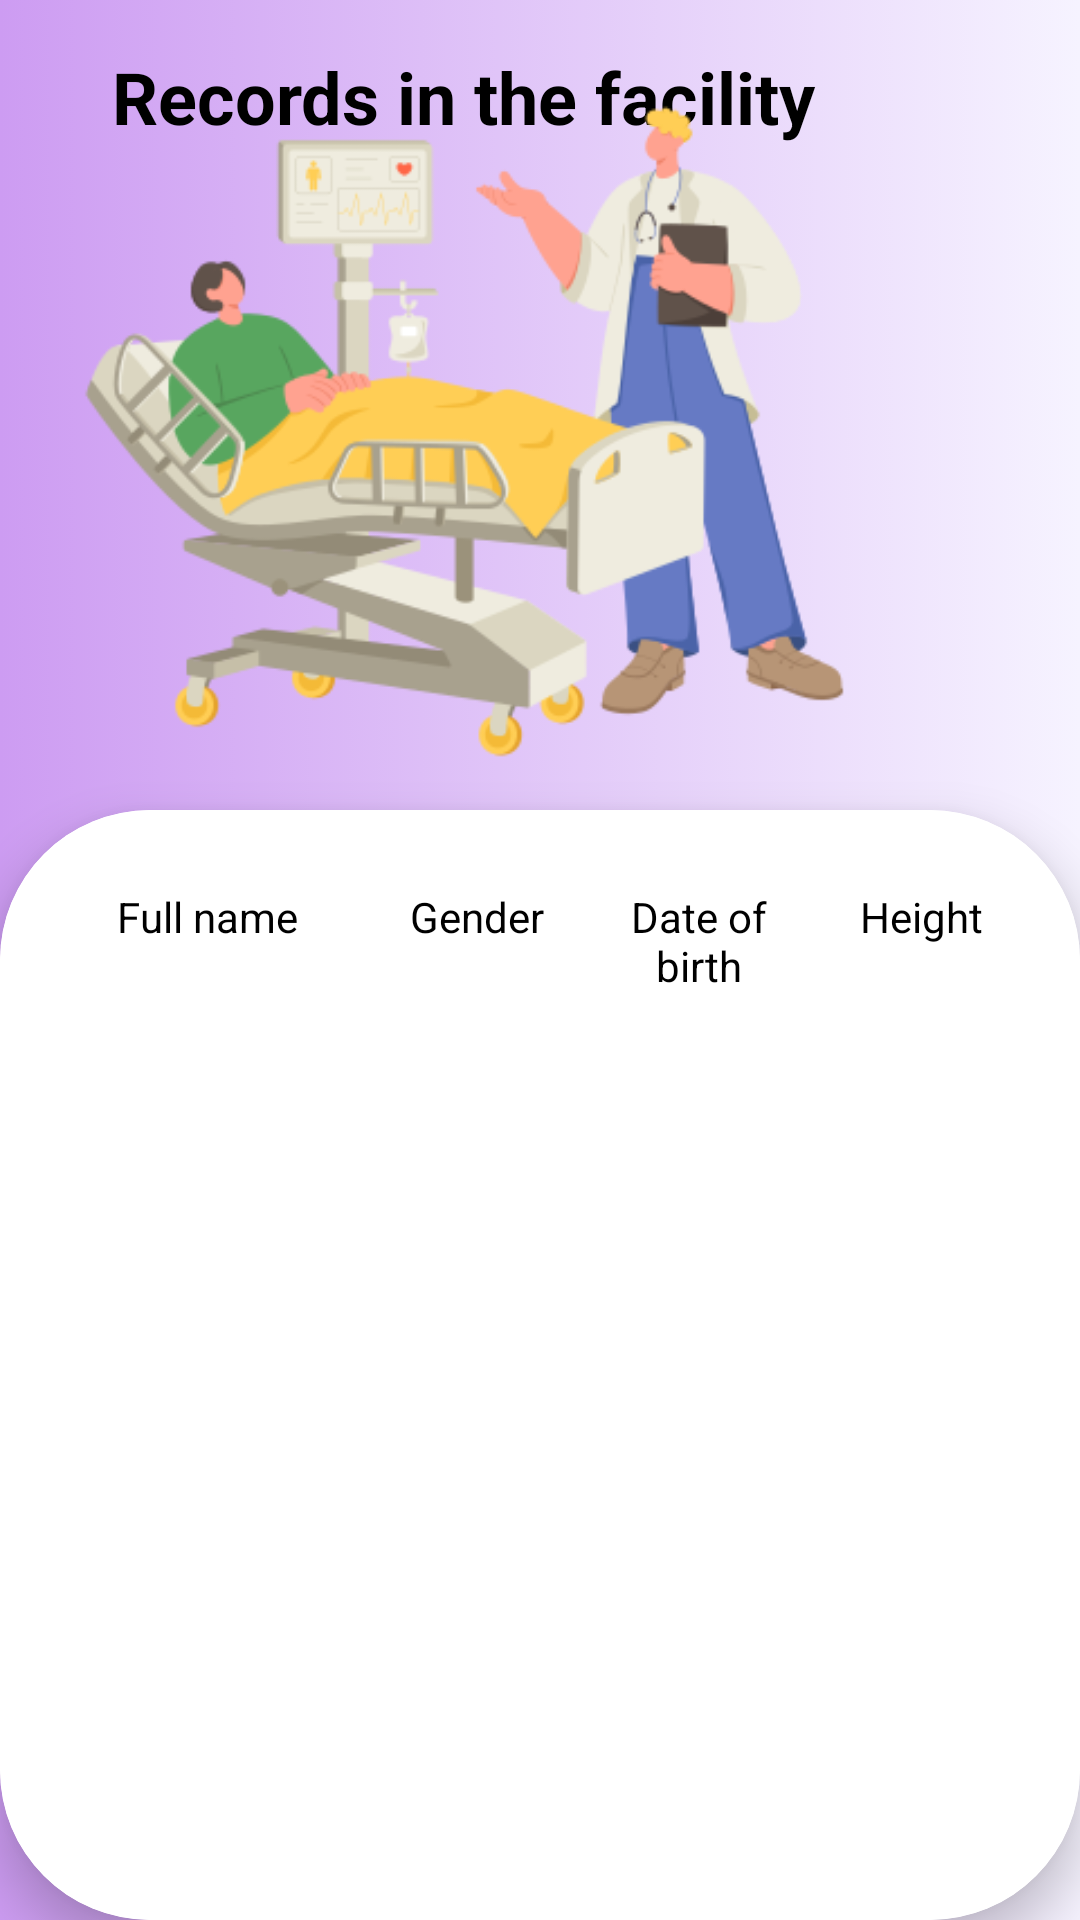

Android layout source for this screen:
<!-- AndroidManifest.xml: application theme Theme.OnlinePatientSupportSystem -->
<!-- res/layout/viewrecords.xml -->
<?xml version="1.0" encoding="utf-8"?>
<androidx.constraintlayout.widget.ConstraintLayout
    xmlns:android="http://schemas.android.com/apk/res/android"
    xmlns:app="http://schemas.android.com/apk/res-auto"
    xmlns:tools="http://schemas.android.com/tools"
    android:layout_width="match_parent"
    android:layout_height="match_parent"
    android:background="@drawable/gradient_background">

    <TextView
        android:id="@+id/textViewTitle"
        android:layout_width="wrap_content"
        android:layout_height="wrap_content"
        android:layout_alignParentStart="true"
        android:layout_alignParentTop="true"
        android:layout_marginTop="16dp"
        android:layout_marginEnd="88dp"
        android:text="Records in the facility"
        android:textColor="@android:color/black"
        android:textSize="24sp"
        android:textStyle="bold"
        app:layout_constraintEnd_toEndOf="parent"
        app:layout_constraintTop_toTopOf="parent" />

    <LinearLayout
        android:id="@+id/linearLayout3"
        android:layout_width="match_parent"
        android:layout_height="match_parent"
        android:layout_marginTop="230dp"
        android:background="@drawable/gradient_background"
        app:layout_constraintEnd_toEndOf="parent"
        app:layout_constraintTop_toTopOf="parent">

        <androidx.cardview.widget.CardView
            android:layout_width="match_parent"
            android:layout_height="wrap_content"
            android:layout_marginTop="40dp"
            app:cardCornerRadius="50dp"
            app:cardElevation="10dp">

            <TableLayout
                android:id="@+id/tableLayoutRecords"
                android:layout_width="match_parent"
                android:layout_height="450dp"
                android:background="@android:color/white"
                android:padding="16dp">

                <TableRow android:background="@android:color/white">

                    <TextView
                        android:layout_width="69dp"
                        android:layout_height="wrap_content"
                        android:layout_weight="2"
                        android:gravity="center_horizontal"
                        android:padding="10sp"
                        android:text="Full name"
                        android:textColor="@android:color/black"
                        android:textSize="14sp" />

                    <TextView
                        android:layout_width="0dp"
                        android:layout_height="wrap_content"
                        android:layout_weight="4"
                        android:gravity="center_horizontal"
                        android:padding="10sp"
                        android:text="Gender"
                        android:textColor="@android:color/black"
                        android:textSize="14sp" />

                    <TextView
                        android:layout_width="0dp"
                        android:layout_height="wrap_content"
                        android:layout_weight="4"
                        android:gravity="center_horizontal"
                        android:padding="10sp"
                        android:text="Date of birth"
                        android:textColor="@android:color/black"
                        android:textSize="14sp" />

                    <TextView
                        android:layout_width="0dp"
                        android:layout_height="wrap_content"
                        android:layout_weight="4"
                        android:gravity="center_horizontal"
                        android:padding="10sp"
                        android:text="Height"
                        android:textColor="@android:color/black"
                        android:textSize="14sp" />
                </TableRow>
            </TableLayout>

            <Button
                android:id="@+id/nextButton"
                android:layout_width="127dp"
                android:layout_height="62dp"
                android:layout_marginLeft="200dp"
                android:layout_marginTop="380dp"
                android:text="Next"
                android:textColor="@color/black"
                android:textSize="16dp"
                android:textStyle="bold" />

        </androidx.cardview.widget.CardView>


    </LinearLayout>

    <ImageView
        android:id="@+id/imageView"
        android:layout_width="366dp"
        android:layout_height="248dp"
        android:layout_marginEnd="20dp"
        app:layout_constraintEnd_toEndOf="parent"
        app:layout_constraintTop_toTopOf="@+id/textViewTitle"
        app:srcCompat="@drawable/doctorr" />
</androidx.constraintlayout.widget.ConstraintLayout>
<!-- resources referenced by this layout -->
<resources>
  <color name="black">#FF000000</color>
  <!-- drawable doctorr: png bitmap (drawable, 41158 bytes) -->
  <!-- drawable gradient_background (drawable) -->
  <?xml version="1.0" encoding="utf-8"?>
  <selector xmlns:android="http://schemas.android.com/apk/res/android">
      
      <item>
          <shape android:shape="rectangle">
              <gradient
                  android:startX="0.5"
                  android:startY="1.0"
                  android:endX="0.5"
                  android:endY="0.0"
                  android:type="linear"
                  android:angle="0"
                  android:startColor="#cd9cf2"
                  android:endColor="#f6f3ff"
                  
                  />
          </shape>
      </item>
  </selector>
  <style name="Theme.OnlinePatientSupportSystem" parent="Base.Theme.OnlinePatientSupportSystem" />
  <style name="Base.Theme.OnlinePatientSupportSystem" parent="Theme.Material3.DayNight.NoActionBar">
          <item name="colorPrimary">@color/my_primary</item>
          <item name="colorPrimaryVariant">#7F7FF6</item>
          <item name="colorOnPrimary">@color/my_primary</item>
  
          <item name="colorSecondary">@color/my_secondary</item>
          <item name="colorSecondaryVariant">@color/my_secondary</item>
          <item name="colorOnSecondary">@color/my_secondary</item>
  
          <item name="android:statusBarColor">@color/my_primary</item>
      </style>
  <color name="my_primary">#9999FF</color>
  <color name="my_secondary">#C0DFFF</color>
</resources>
